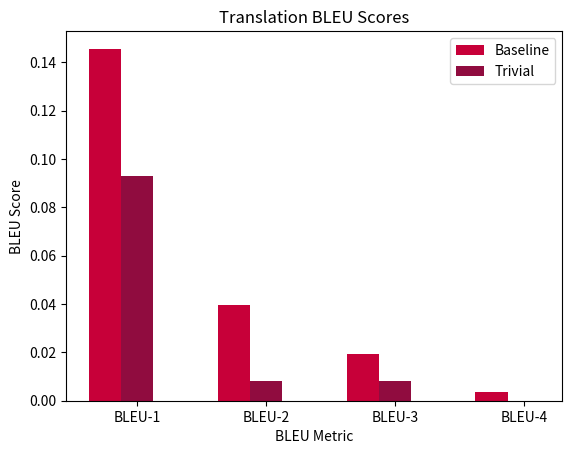

Generate this figure with matplotlib:
import pandas as pd
import matplotlib.pyplot as plt
import numpy as np


def plot_bleu_scores(experiments):
    labels = ['BLEU-1', 'BLEU-2', 'BLEU-3', 'BLEU-4']
    ind = np.arange(len(labels))
    width = 0.25 
    
    idx = 0
    for ex in experiments:
        idx += 1
        plt.bar(ind + (width * idx), ex['results'], width, label=ex['label'], color=ex['color'])

    plt.ylabel('BLEU Score')
    plt.xlabel('BLEU Metric')
    plt.title('Translation BLEU Scores')
    plt.xticks(ind + width*2, labels)
    plt.legend(loc='best')
    plt.show()


baseline = {
    'results': [0.1456005981353993, 0.03952732354389121, 0.019308746830021966, 0.003564009885329991],
    'label': 'Baseline',
    'color': '#C70039'
}

trivial = {
    'results': [0.09308101089188778, 0.00828418147773192, 0.00828418147773192, 0.00],
    'label': 'Trivial',
    'color': '#900C3F'
}

hierarchical = {
    'results': [0.28, 0.15, 0.12, 0.08],
    'label': 'Hierarchical',
    'color': '#581845'
}

experiments = []
experiments.append(baseline)
experiments.append(trivial)
#experiments.append(hierarchical)

plot_bleu_scores(experiments)